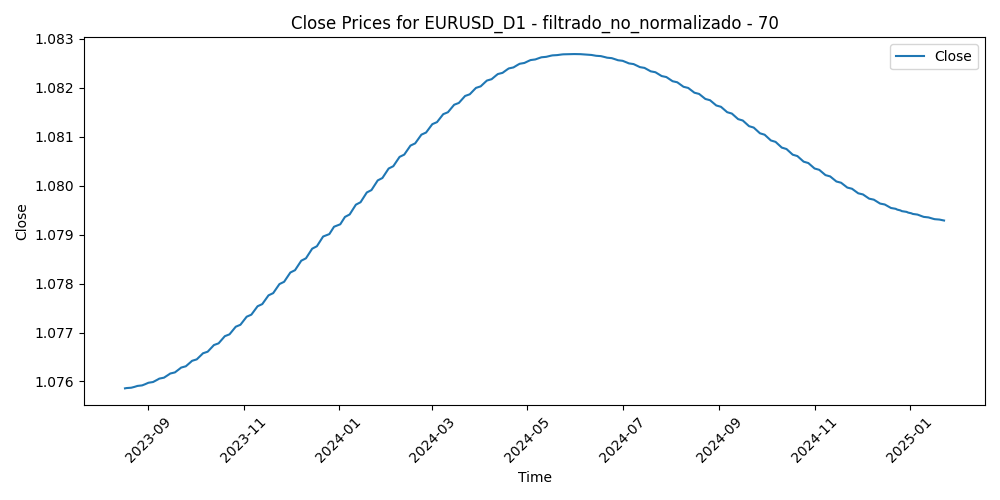

The data file committed next to this chart (first rows):
Time, Close, Volume, diferencia_media_70
2023-08-17, 1.076, 60788, 0.004225
2023-08-18, 1.076, 54949, 0.004642
2023-08-21, 1.076, 51179, 0.002002
2023-08-22, 1.076, 50465, 0.006938
2023-08-23, 1.076, 55173, 0.005204
2023-08-24, 1.076, 51888, 0.01057
2023-08-25, 1.076, 56797, 0.01219
2023-08-28, 1.076, 44835, 0.009695
2023-08-29, 1.076, 53548, 0.00386
2023-08-30, 1.076, 55379, -0.000302
2023-08-31, 1.076, 52289, 0.007807
2023-09-01, 1.076, 54514, 0.01491
2023-09-04, 1.076, 28647, 0.01273
2023-09-05, 1.076, 49660, 0.02016
2023-09-06, 1.076, 51297, 0.01982
2023-09-07, 1.076, 45189, 0.02274
2023-09-08, 1.076, 46031, 0.02226
2023-09-11, 1.076, 50718, 0.01736
2023-09-12, 1.076, 43844, 0.01698
2023-09-13, 1.076, 52675, 0.01956
2023-09-14, 1.076, 55918, 0.02787
2023-09-15, 1.076, 48063, 0.02607
2023-09-18, 1.076, 38563, 0.02285
2023-09-19, 1.076, 40400, 0.02399
2023-09-20, 1.076, 49535, 0.02563
2023-09-21, 1.076, 54344, 0.02515
2023-09-22, 1.076, 48527, 0.02626
2023-09-25, 1.076, 44348, 0.03117
2023-09-26, 1.076, 45644, 0.03269
2023-09-27, 1.076, 55844, 0.03888
2023-09-28, 1.076, 55929, 0.03202
2023-09-29, 1.076, 54700, 0.03085
2023-10-02, 1.076, 50921, 0.03981
2023-10-03, 1.076, 57593, 0.04024
2023-10-04, 1.077, 56660, 0.03588
2023-10-05, 1.077, 54474, 0.03073
2023-10-06, 1.077, 60395, 0.02691
2023-10-09, 1.077, 52212, 0.02821
2023-10-10, 1.077, 59629, 0.02397
2023-10-11, 1.077, 55933, 0.02223
2023-10-12, 1.077, 52795, 0.0308
2023-10-13, 1.077, 55717, 0.03207
2023-10-16, 1.077, 46696, 0.02639
2023-10-17, 1.077, 50090, 0.02409
2023-10-18, 1.077, 53684, 0.02722
2023-10-19, 1.077, 62577, 0.02173
2023-10-20, 1.077, 50587, 0.01956
2023-10-23, 1.077, 47296, 0.01139
2023-10-24, 1.077, 50793, 0.01823
2023-10-25, 1.077, 46459, 0.0198
2023-10-26, 1.077, 53164, 0.01931
2023-10-27, 1.077, 46060, 0.01821
2023-10-30, 1.077, 42799, 0.01262
2023-10-31, 1.077, 53520, 0.01591
2023-11-01, 1.077, 55675, 0.01573
2023-11-02, 1.077, 51960, 0.009988
2023-11-03, 1.077, 52099, -0.0008459
2023-11-06, 1.077, 40730, -0.0003054
2023-11-07, 1.077, 45790, 0.001048
2023-11-08, 1.077, 44475, -0.0001999
... 312 more rows
